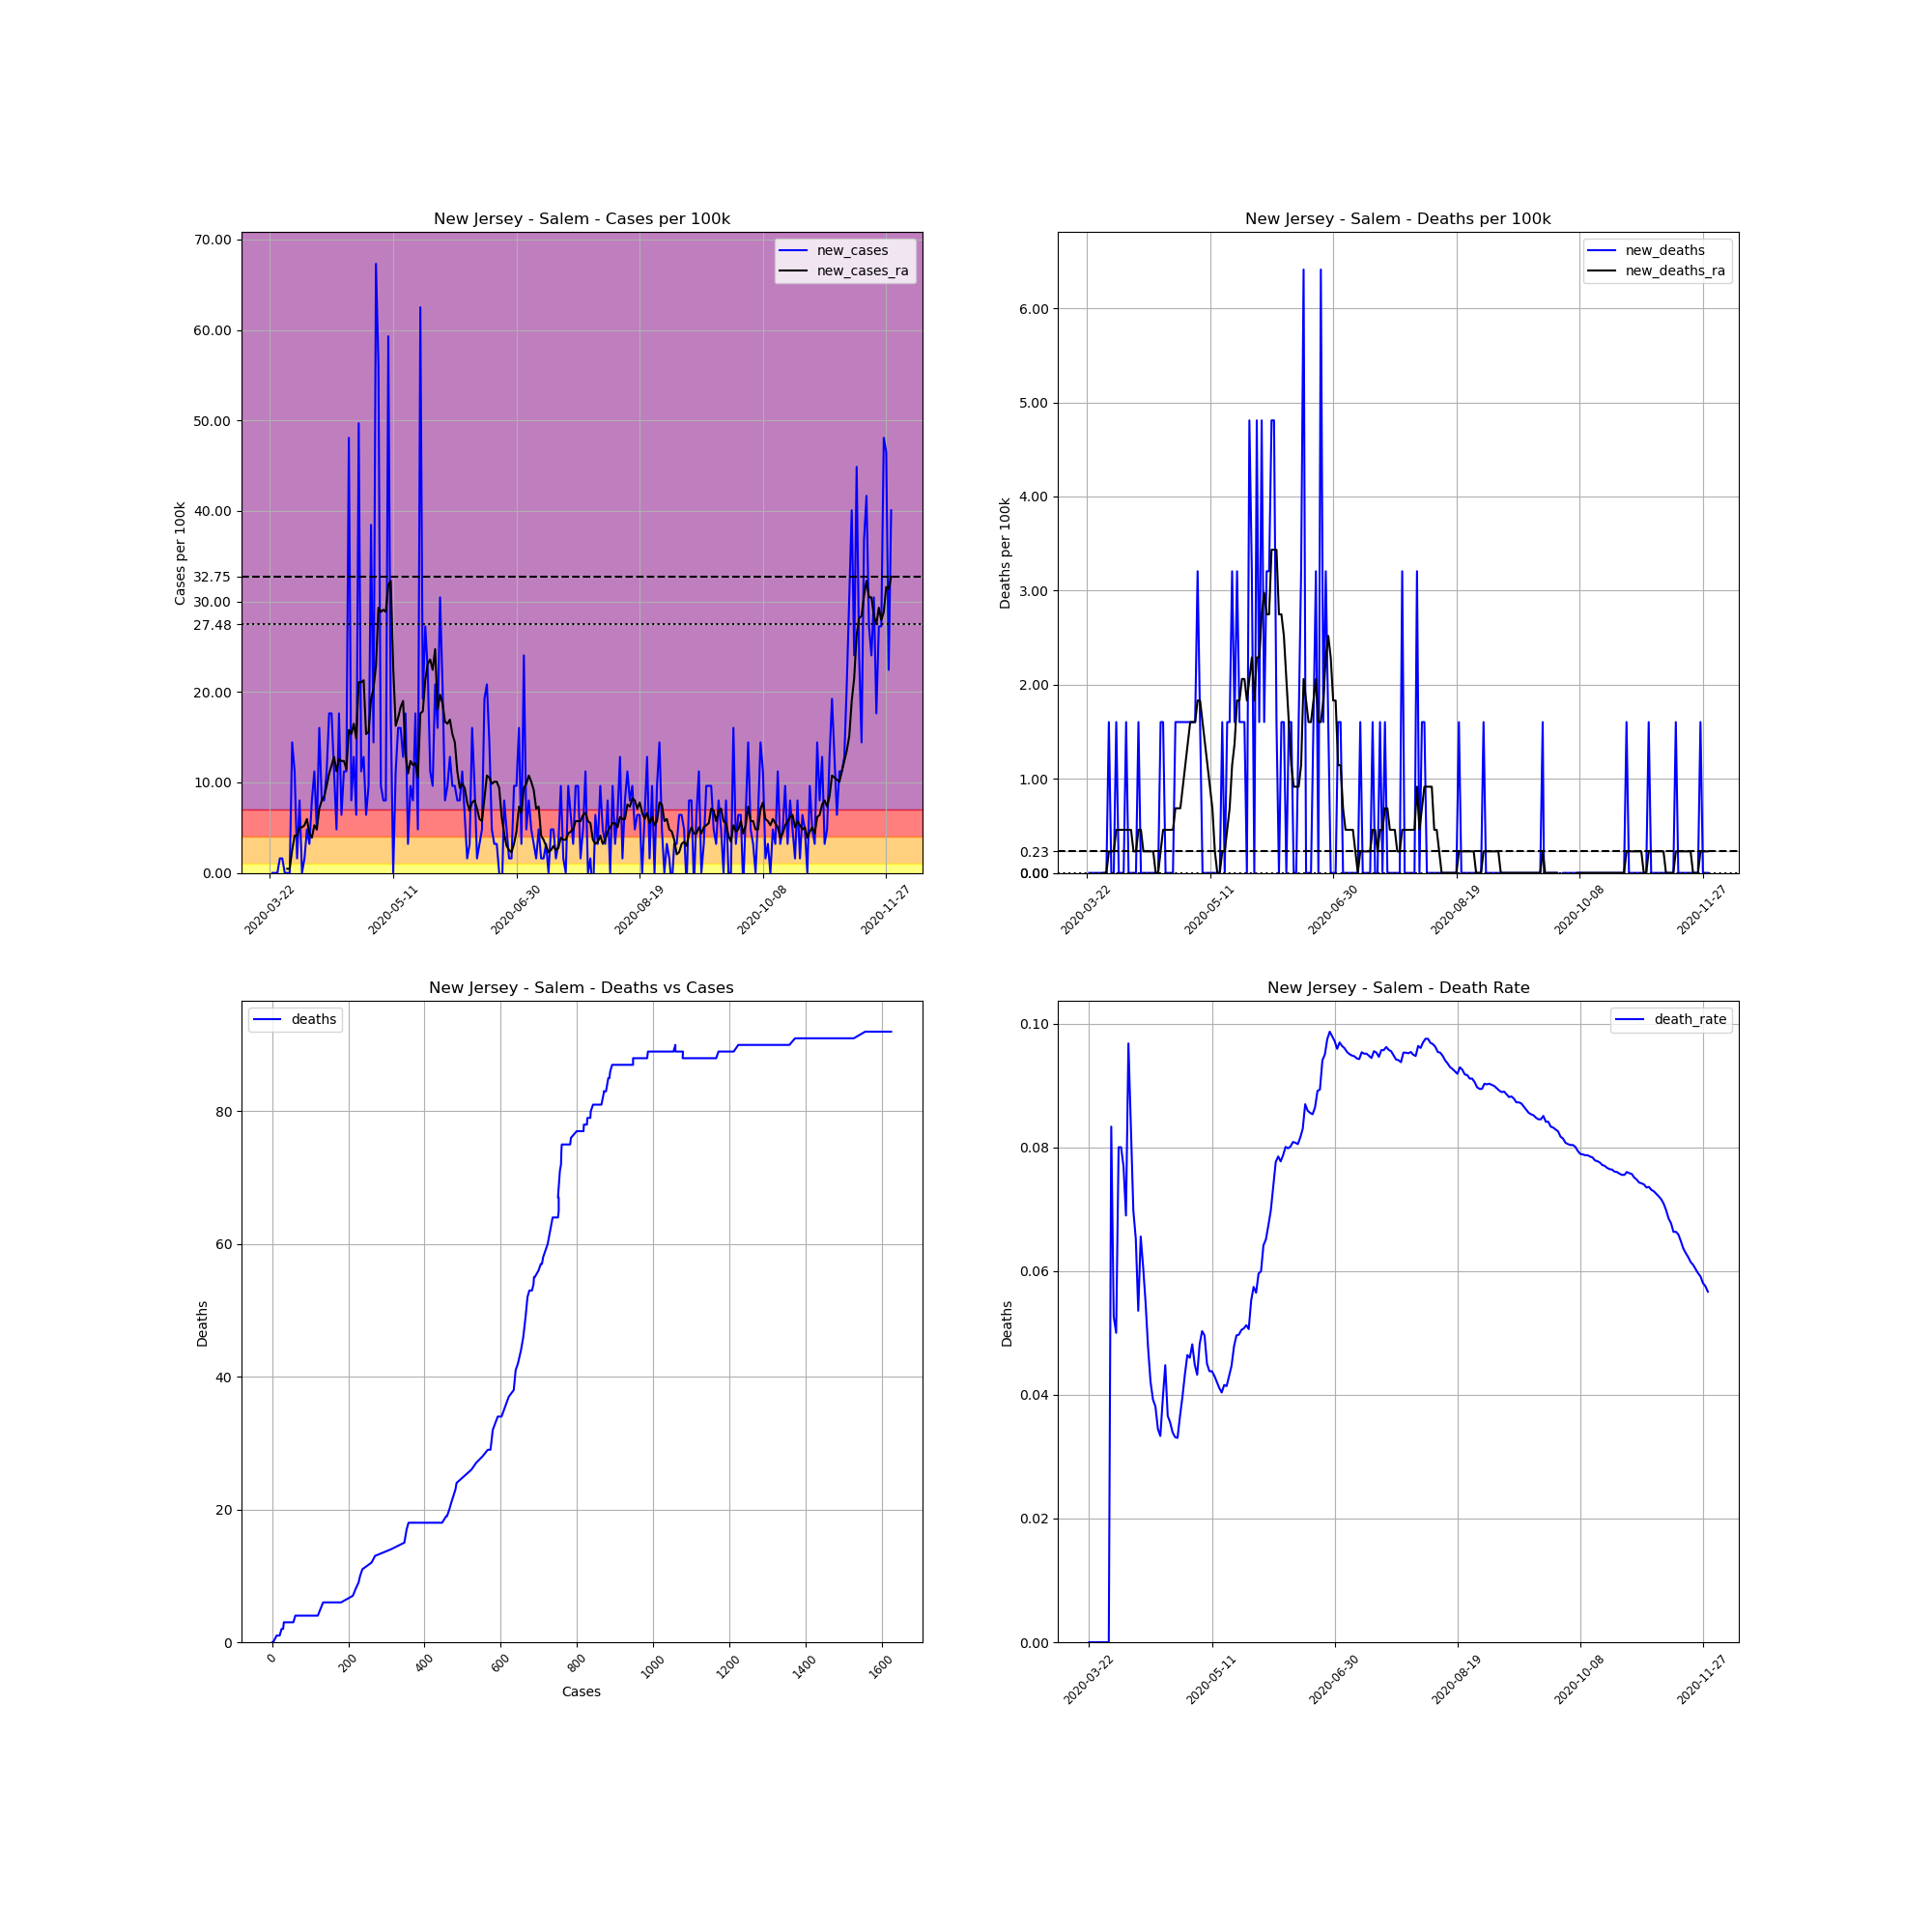

The table this chart was drawn from, first rows:
, date, county, state, fips, cases, deaths, COUNTY, STNAME, CTYNAME, POPESTIMATE2019, cases_per_100k, deaths_per_100k, death_rate, new_cases, new_deaths, new_cases_ra, new_deaths_ra
277706, 2020-03-22, Salem, New Jersey, 34033, 1, 0.0, 33, New Jersey, Salem, 62385, 1.603, 0.0, 0.0, , , , 
277707, 2020-03-23, Salem, New Jersey, 34033, 1, 0.0, 33, New Jersey, Salem, 62385, 1.603, 0.0, 0.0, 0.0, 0.0, , 
277708, 2020-03-24, Salem, New Jersey, 34033, 1, 0.0, 33, New Jersey, Salem, 62385, 1.603, 0.0, 0.0, 0.0, 0.0, , 
277709, 2020-03-25, Salem, New Jersey, 34033, 1, 0.0, 33, New Jersey, Salem, 62385, 1.603, 0.0, 0.0, 0.0, 0.0, , 
277710, 2020-03-26, Salem, New Jersey, 34033, 2, 0.0, 33, New Jersey, Salem, 62385, 3.206, 0.0, 0.0, 1.603, 0.0, , 
277711, 2020-03-27, Salem, New Jersey, 34033, 3, 0.0, 33, New Jersey, Salem, 62385, 4.809, 0.0, 0.0, 1.603, 0.0, , 
277712, 2020-03-28, Salem, New Jersey, 34033, 3, 0.0, 33, New Jersey, Salem, 62385, 4.809, 0.0, 0.0, 0.0, 0.0, , 
277713, 2020-03-29, Salem, New Jersey, 34033, 3, 0.0, 33, New Jersey, Salem, 62385, 4.809, 0.0, 0.0, 0.0, 0.0, 0.458, 0.0
277714, 2020-03-30, Salem, New Jersey, 34033, 3, 0.0, 33, New Jersey, Salem, 62385, 4.809, 0.0, 0.0, 0.0, 0.0, 0.458, 0.0
277715, 2020-03-31, Salem, New Jersey, 34033, 12, 1.0, 33, New Jersey, Salem, 62385, 19.24, 1.603, 0.08333, 14.43, 1.603, 2.519, 0.229
277716, 2020-04-01, Salem, New Jersey, 34033, 19, 1.0, 33, New Jersey, Salem, 62385, 30.46, 1.603, 0.05263, 11.22, 0.0, 4.122, 0.229
277717, 2020-04-02, Salem, New Jersey, 34033, 20, 1.0, 33, New Jersey, Salem, 62385, 32.06, 1.603, 0.05, 1.603, 0.0, 4.122, 0.229
277718, 2020-04-03, Salem, New Jersey, 34033, 25, 2.0, 33, New Jersey, Salem, 62385, 40.07, 3.206, 0.08, 8.015, 1.603, 5.038, 0.458
277719, 2020-04-04, Salem, New Jersey, 34033, 25, 2.0, 33, New Jersey, Salem, 62385, 40.07, 3.206, 0.08, 0.0, 0.0, 5.038, 0.458
277720, 2020-04-05, Salem, New Jersey, 34033, 26, 2.0, 33, New Jersey, Salem, 62385, 41.68, 3.206, 0.07692, 1.603, 0.0, 5.267, 0.458
277721, 2020-04-06, Salem, New Jersey, 34033, 29, 2.0, 33, New Jersey, Salem, 62385, 46.49, 3.206, 0.06897, 4.809, 0.0, 5.954, 0.458
277722, 2020-04-07, Salem, New Jersey, 34033, 31, 3.0, 33, New Jersey, Salem, 62385, 49.69, 4.809, 0.09677, 3.206, 1.603, 4.351, 0.458
277723, 2020-04-08, Salem, New Jersey, 34033, 36, 3.0, 33, New Jersey, Salem, 62385, 57.71, 4.809, 0.08333, 8.015, 0.0, 3.893, 0.458
277724, 2020-04-09, Salem, New Jersey, 34033, 43, 3.0, 33, New Jersey, Salem, 62385, 68.93, 4.809, 0.06977, 11.22, 0.0, 5.267, 0.458
277725, 2020-04-10, Salem, New Jersey, 34033, 46, 3.0, 33, New Jersey, Salem, 62385, 73.74, 4.809, 0.06522, 4.809, 0.0, 4.809, 0.229
277726, 2020-04-11, Salem, New Jersey, 34033, 56, 3.0, 33, New Jersey, Salem, 62385, 89.77, 4.809, 0.05357, 16.03, 0.0, 7.099, 0.229
277727, 2020-04-12, Salem, New Jersey, 34033, 61, 4.0, 33, New Jersey, Salem, 62385, 97.78, 6.412, 0.06557, 8.015, 1.603, 8.015, 0.458
277728, 2020-04-13, Salem, New Jersey, 34033, 66, 4.0, 33, New Jersey, Salem, 62385, 105.8, 6.412, 0.06061, 8.015, 0.0, 8.473, 0.458
277729, 2020-04-14, Salem, New Jersey, 34033, 73, 4.0, 33, New Jersey, Salem, 62385, 117, 6.412, 0.05479, 11.22, 0.0, 9.618, 0.229
277730, 2020-04-15, Salem, New Jersey, 34033, 84, 4.0, 33, New Jersey, Salem, 62385, 134.6, 6.412, 0.04762, 17.63, 0.0, 10.99, 0.229
277731, 2020-04-16, Salem, New Jersey, 34033, 95, 4.0, 33, New Jersey, Salem, 62385, 152.3, 6.412, 0.04211, 17.63, 0.0, 11.91, 0.229
277732, 2020-04-17, Salem, New Jersey, 34033, 102, 4.0, 33, New Jersey, Salem, 62385, 163.5, 6.412, 0.03922, 11.22, 0.0, 12.82, 0.229
277733, 2020-04-18, Salem, New Jersey, 34033, 105, 4.0, 33, New Jersey, Salem, 62385, 168.3, 6.412, 0.0381, 4.809, 0.0, 11.22, 0.229
277734, 2020-04-19, Salem, New Jersey, 34033, 116, 4.0, 33, New Jersey, Salem, 62385, 185.9, 6.412, 0.03448, 17.63, 0.0, 12.59, 0.0
277735, 2020-04-20, Salem, New Jersey, 34033, 120, 4.0, 33, New Jersey, Salem, 62385, 192.4, 6.412, 0.03333, 6.412, 0.0, 12.37, 0.0
277736, 2020-04-21, Salem, New Jersey, 34033, 127, 5.0, 33, New Jersey, Salem, 62385, 203.6, 8.015, 0.03937, 11.22, 1.603, 12.37, 0.229
277737, 2020-04-22, Salem, New Jersey, 34033, 134, 6.0, 33, New Jersey, Salem, 62385, 214.8, 9.618, 0.04478, 11.22, 1.603, 11.45, 0.458
277738, 2020-04-23, Salem, New Jersey, 34033, 164, 6.0, 33, New Jersey, Salem, 62385, 262.9, 9.618, 0.03659, 48.09, 0.0, 15.8, 0.458
277739, 2020-04-24, Salem, New Jersey, 34033, 169, 6.0, 33, New Jersey, Salem, 62385, 270.9, 9.618, 0.0355, 8.015, 0.0, 15.34, 0.458
277740, 2020-04-25, Salem, New Jersey, 34033, 177, 6.0, 33, New Jersey, Salem, 62385, 283.7, 9.618, 0.0339, 12.82, 0.0, 16.49, 0.458
277741, 2020-04-26, Salem, New Jersey, 34033, 181, 6.0, 33, New Jersey, Salem, 62385, 290.1, 9.618, 0.03315, 6.412, 0.0, 14.88, 0.458
277742, 2020-04-27, Salem, New Jersey, 34033, 212, 7.0, 33, New Jersey, Salem, 62385, 339.8, 11.22, 0.03302, 49.69, 1.603, 21.07, 0.687
277743, 2020-04-28, Salem, New Jersey, 34033, 219, 8.0, 33, New Jersey, Salem, 62385, 351, 12.82, 0.03653, 11.22, 1.603, 21.07, 0.687
277744, 2020-04-29, Salem, New Jersey, 34033, 227, 9.0, 33, New Jersey, Salem, 62385, 363.9, 14.43, 0.03965, 12.82, 1.603, 21.3, 0.687
277745, 2020-04-30, Salem, New Jersey, 34033, 231, 10.0, 33, New Jersey, Salem, 62385, 370.3, 16.03, 0.04329, 6.412, 1.603, 15.34, 0.916
277746, 2020-05-01, Salem, New Jersey, 34033, 237, 11.0, 33, New Jersey, Salem, 62385, 379.9, 17.63, 0.04641, 9.618, 1.603, 15.57, 1.145
277747, 2020-05-02, Salem, New Jersey, 34033, 261, 12.0, 33, New Jersey, Salem, 62385, 418.4, 19.24, 0.04598, 38.47, 1.603, 19.24, 1.374
277748, 2020-05-03, Salem, New Jersey, 34033, 270, 13.0, 33, New Jersey, Salem, 62385, 432.8, 20.84, 0.04815, 14.43, 1.603, 20.38, 1.603
277749, 2020-05-04, Salem, New Jersey, 34033, 312, 14.0, 33, New Jersey, Salem, 62385, 500.1, 22.44, 0.04487, 67.32, 1.603, 22.9, 1.603
277750, 2020-05-05, Salem, New Jersey, 34033, 347, 15.0, 33, New Jersey, Salem, 62385, 556.2, 24.04, 0.04323, 56.1, 1.603, 29.31, 1.603
277751, 2020-05-06, Salem, New Jersey, 34033, 353, 17.0, 33, New Jersey, Salem, 62385, 565.8, 27.25, 0.04816, 9.618, 3.206, 28.85, 1.832
277752, 2020-05-07, Salem, New Jersey, 34033, 358, 18.0, 33, New Jersey, Salem, 62385, 573.9, 28.85, 0.05028, 8.015, 1.603, 29.08, 1.832
277753, 2020-05-08, Salem, New Jersey, 34033, 363, 18.0, 33, New Jersey, Salem, 62385, 581.9, 28.85, 0.04959, 8.015, 0.0, 28.85, 1.603
277754, 2020-05-09, Salem, New Jersey, 34033, 400, 18.0, 33, New Jersey, Salem, 62385, 641.2, 28.85, 0.045, 59.31, 0.0, 31.83, 1.374
277755, 2020-05-10, Salem, New Jersey, 34033, 411, 18.0, 33, New Jersey, Salem, 62385, 658.8, 28.85, 0.0438, 17.63, 0.0, 32.29, 1.145
277756, 2020-05-11, Salem, New Jersey, 34033, 411, 18.0, 33, New Jersey, Salem, 62385, 658.8, 28.85, 0.0438, 0.0, 0.0, 22.67, 0.916
277757, 2020-05-12, Salem, New Jersey, 34033, 418, 18.0, 33, New Jersey, Salem, 62385, 670, 28.85, 0.04306, 11.22, 0.0, 16.26, 0.687
277758, 2020-05-13, Salem, New Jersey, 34033, 428, 18.0, 33, New Jersey, Salem, 62385, 686.1, 28.85, 0.04206, 16.03, 0.0, 17.17, 0.229
277759, 2020-05-14, Salem, New Jersey, 34033, 438, 18.0, 33, New Jersey, Salem, 62385, 702.1, 28.85, 0.0411, 16.03, 0.0, 18.32, 0.0
277760, 2020-05-15, Salem, New Jersey, 34033, 446, 18.0, 33, New Jersey, Salem, 62385, 714.9, 28.85, 0.04036, 12.82, 0.0, 19.01, 0.0
277761, 2020-05-16, Salem, New Jersey, 34033, 457, 19.0, 33, New Jersey, Salem, 62385, 732.5, 30.46, 0.04158, 17.63, 1.603, 13.05, 0.229
277762, 2020-05-17, Salem, New Jersey, 34033, 459, 19.0, 33, New Jersey, Salem, 62385, 735.8, 30.46, 0.04139, 3.206, 0.0, 10.99, 0.229
277763, 2020-05-18, Salem, New Jersey, 34033, 465, 20.0, 33, New Jersey, Salem, 62385, 745.4, 32.06, 0.04301, 9.618, 1.603, 12.37, 0.458
277764, 2020-05-19, Salem, New Jersey, 34033, 470, 21.0, 33, New Jersey, Salem, 62385, 753.4, 33.66, 0.04468, 8.015, 1.603, 11.91, 0.687
277765, 2020-05-20, Salem, New Jersey, 34033, 481, 23.0, 33, New Jersey, Salem, 62385, 771, 36.87, 0.04782, 17.63, 3.206, 12.14, 1.145
... 193 more rows
